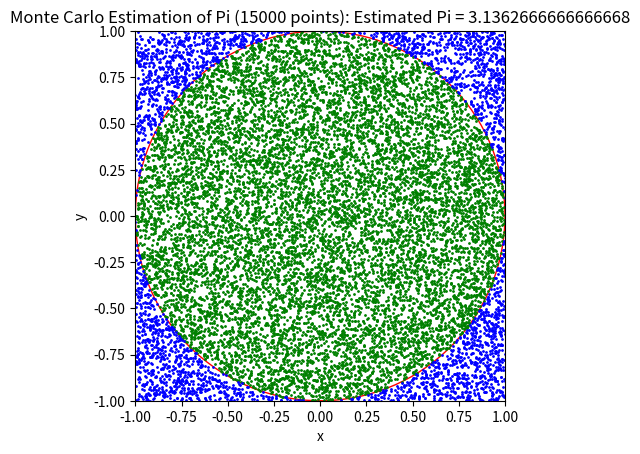
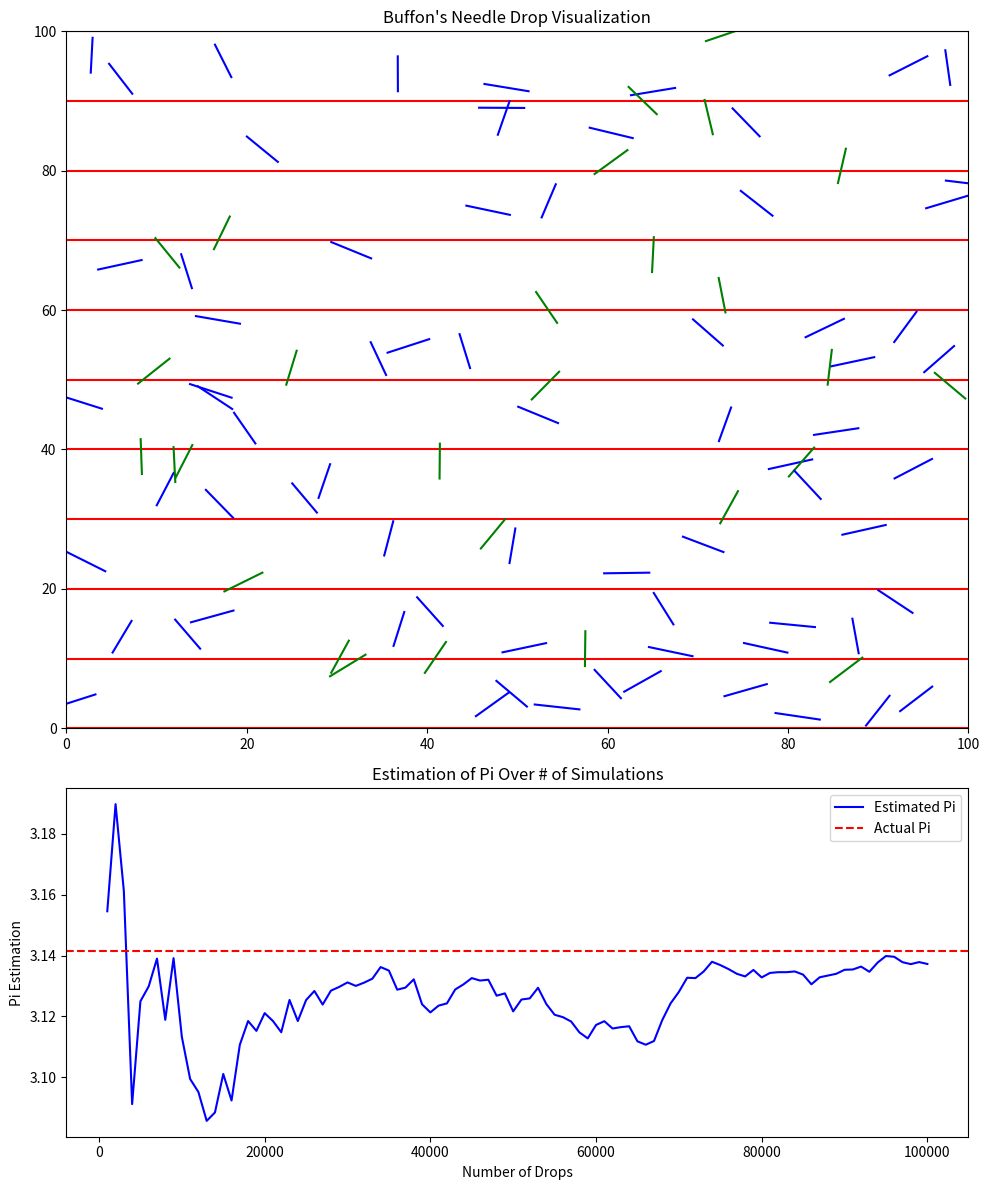

The matplotlib source for these figures, in order:
import matplotlib.pyplot as plt
import random
import math

"""
Monte Carlo Estimation of Pi: Mathematical Explanation

The Monte Carlo method for estimating π is based on the principle of geometric probability within a known area. The method utilizes a square and a quarter circle inscribed within it. By randomly generating points within the square and calculating the proportion that falls inside the quarter circle, we can estimate π.

1. Setup:
   - Consider a square with side length 2r, and a quarter circle of radius r inscribed within it.
   - If we set r = 1, the area of the square (A_square) becomes 4, and the area of the quarter circle (A_circle) is π/4.

2. Random Sampling:
   - Generate points (x, y) randomly within the square. The points have coordinates ranging from -r to r for both x and y.

3. Determining Point Location:
   - A point is inside the quarter circle if its distance from the origin (0, 0) is less than or equal to the radius r, i.e., if x^2 + y^2 <= r^2.

4. Estimation of π:
   - The ratio of the number of points that fall inside the quarter circle (N_inside) to the total number of points (N_total) approximates the ratio of the areas, A_circle/A_square = π/4.
   - Therefore, the estimate of π is given by π ≈ 4 * (N_inside / N_total).

Why It Works:
The method works because the probability of a point falling inside the quarter circle is proportional to the area of the quarter circle relative to the area of the square. As the number of randomly generated points increases, the law of large numbers ensures that the proportion of points inside the quarter circle converges to the actual area ratio, allowing for an increasingly accurate estimation of π.

"""

# Function to visualize Monte Carlo estimation of Pi
def visualize_monte_carlo_pi_estimation(num_points):
    inside_circle = 0
    x_inside = []
    y_inside = []
    x_outside = []
    y_outside = []
    
    # Generate random points and classify them
    for _ in range(num_points):
        x, y = random.uniform(-1, 1), random.uniform(-1, 1)  # Generate point
        distance = math.sqrt(x**2 + y**2)  # Calculate distance from the origin
        if distance <= 1:  # Point is inside the circle
            inside_circle += 1
            x_inside.append(x)
            y_inside.append(y)
        else:  # Point is outside the circle
            x_outside.append(x)
            y_outside.append(y)
    
    # Estimate Pi
    pi_estimate = 4 * inside_circle / num_points
    
    # Visualize
    fig, ax = plt.subplots()
    circle = plt.Circle((0, 0), 1, edgecolor='r', facecolor='none')
    ax.add_artist(circle)
    ax.scatter(x_inside, y_inside, color='green', s=1)
    ax.scatter(x_outside, y_outside, color='blue', s=1)
    ax.set_aspect('equal', 'box')
    plt.title(f"Monte Carlo Estimation of Pi ({num_points} points): Estimated Pi = {pi_estimate}")
    plt.xlabel("x")
    plt.ylabel("y")
    plt.xlim(-1, 1)
    plt.ylim(-1, 1)
    plt.show()

    return pi_estimate

# Number of points to generate
num_points = 15000
estimated_pi = visualize_monte_carlo_pi_estimation(num_points)
print(f"Estimated Pi: {estimated_pi}")


import random
import math
import matplotlib.pyplot as plt

"""
The Buffon's Needle experiment demonstrates a fascinating connection between probability, geometry, and the mathematical constant π (pi). Here's a brief overview of why it works:

1. Setup:
- Needles of length 'l' are dropped onto a surface with parallel lines spaced a distance 'd' apart.
- The orientation (angle θ) of each dropped needle relative to the lines is random, ranging from 0 to π radians (0 to 180 degrees).

2. Probability of Crossing:
- The probability 'P' that a needle crosses a line depends on the ratio of the needle's length to the distance between the lines, as well as π.
- The formula linking 'P' to π is P = (2l) / (πd), derived from integrating over all possible angles and positions, considering uniform distributions.

3. Estimating π:
- By observing how often the needles cross the lines (N_cross) out of the total number of drops (N_total), we can estimate 'P' as P ≈ N_cross / N_total.
- Rearranging the formula for 'P' to solve for π gives us π ≈ (2lN_total) / (dN_cross), allowing us to estimate π based on the outcomes of the experiment.
"""


def simulate_and_visualize_buffon(num_drops, needle_length, line_spacing, floor_width, floor_height, visualize_drops=100):
    crosses = 0
    pi_estimates = []

    # Set up the figure for both needle visualization and performance tracking
    fig, (ax1, ax2) = plt.subplots(2, 1, figsize=(10, 12), gridspec_kw={'height_ratios': [2, 1]})
    
    # Draw parallel lines on the first plot for needle drops
    for i in range(int(floor_height / line_spacing) + 1):
        ax1.axhline(y=i * line_spacing, color='r', linestyle='-')
    ax1.set_xlim(0, floor_width)
    ax1.set_ylim(0, floor_height)
    ax1.set_title('Buffon\'s Needle Drop Visualization')

    for drop in range(1, num_drops + 1):
        needle_mid_x = random.uniform(0, floor_width)
        needle_mid_y = random.uniform(0, floor_height)
        needle_angle = random.uniform(0, 2 * math.pi)

        delta_x = (needle_length / 2) * math.cos(needle_angle)
        delta_y = (needle_length / 2) * math.sin(needle_angle)
        x0, y0 = needle_mid_x - delta_x, needle_mid_y - delta_y
        x1, y1 = needle_mid_x + delta_x, needle_mid_y + delta_y

        if min(y0, y1) // line_spacing != max(y0, y1) // line_spacing:
            crosses += 1

        if drop <= visualize_drops:
            ax1.plot([x0, x1], [y0, y1], 'g-' if min(y0, y1) // line_spacing != max(y0, y1) // line_spacing else 'b-')

        # Update pi estimate and track performance
        if drop % (num_drops // 100) == 0:  # Update every 1% of drops
            current_pi_estimate = (2 * needle_length * drop) / (crosses * line_spacing) if crosses > 0 else 0
            pi_estimates.append(current_pi_estimate)
    
    # Plotting the performance of the heuristic over number of simulations on the second plot
    ax2.plot([i * (num_drops // 100) for i in range(1, 101)], pi_estimates, label='Estimated Pi', color='blue')
    ax2.axhline(y=math.pi, color='r', linestyle='dashed', label='Actual Pi')
    ax2.set_xlabel('Number of Drops')
    ax2.set_ylabel('Pi Estimation')
    ax2.set_title('Estimation of Pi Over # of Simulations')
    ax2.legend()

    plt.tight_layout()
    plt.show()

    # Return the final estimate of pi
    return pi_estimates[-1] if pi_estimates else None

# Parameters for simulation and visualization
num_drops = 100000  # Total number of needle drops for the simulation
needle_length = 5.0  # Length of the needle
line_spacing = 10.0  # Distance between the lines on the floor
floor_width = 100.0  # Width for visualization
floor_height = 100.0  # Height for visualization

# Run the simulation with visualization and performance tracking
estimated_pi = simulate_and_visualize_buffon(num_drops, needle_length, line_spacing, floor_width, floor_height)
print(f"Final Estimated Pi: {estimated_pi}")
